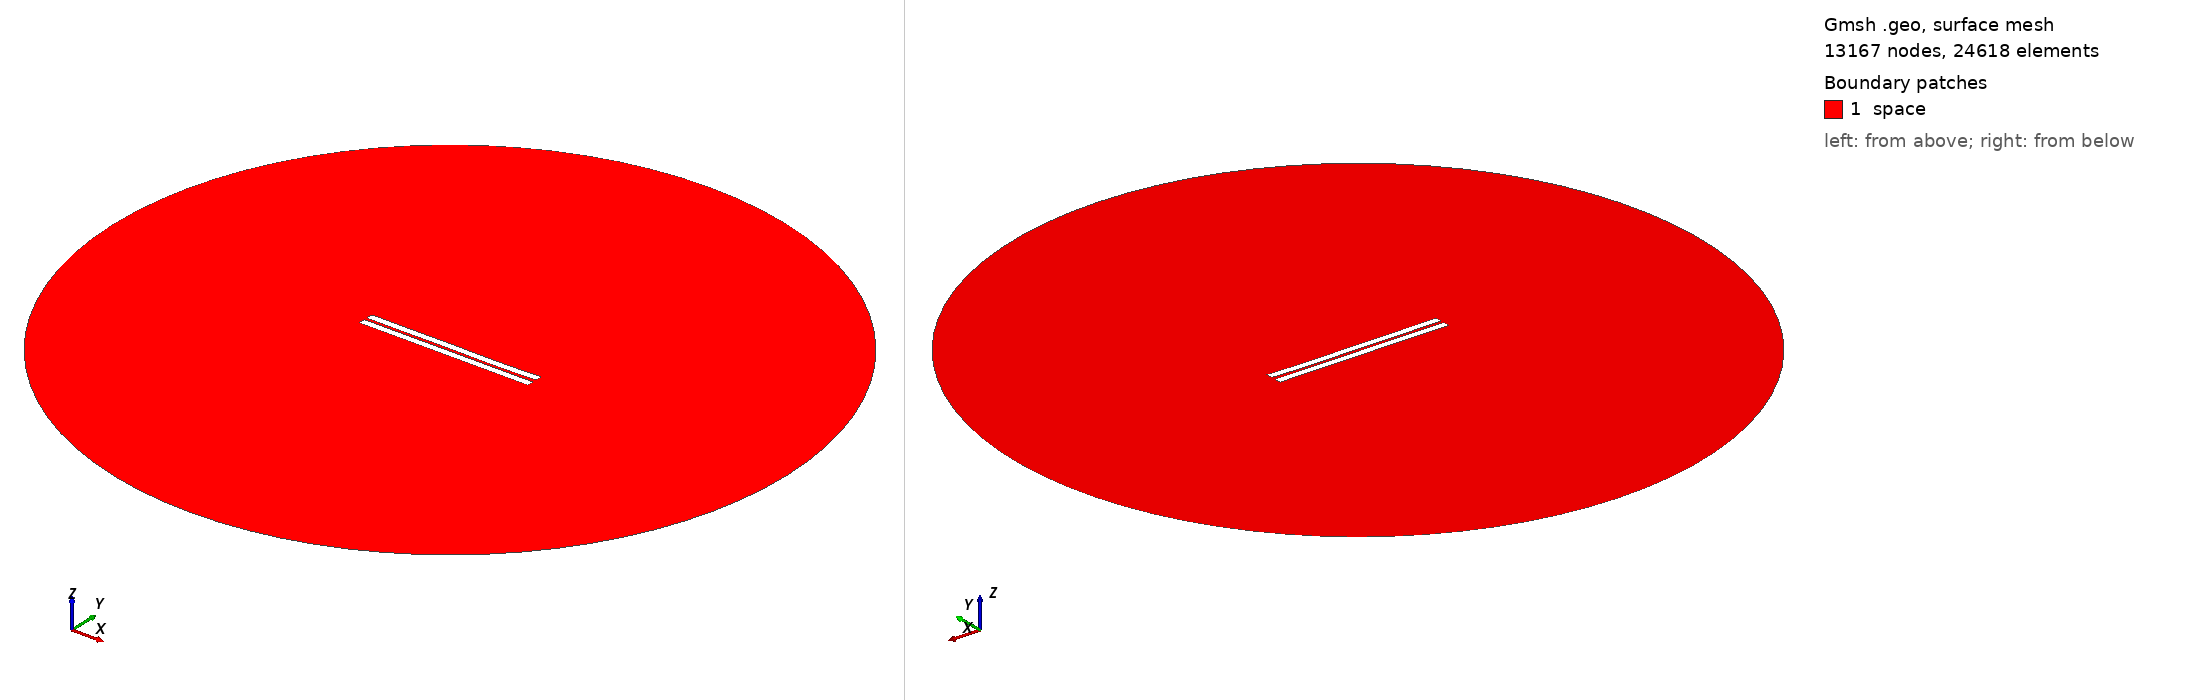

Gmsh geometry script, surface-meshed: 13167 nodes, 24618 surface elements. Boundary patches (legend numbers): 1 space. Left view from above one corner, right view from below the opposite corner. Legend entries are the model's physical surfaces. The drawing asked Gmsh for element sizes between 1% and 20% of the model's largest extent; the script's own settings can give other sizes.

=== 917.geo (drawn) ===
//---------------------------------------
// Geometry kernel
//---------------------------------------

SetFactory("OpenCASCADE");



//---------------------------------------
// Parameters of the geometry
//---------------------------------------

// Overetch of the upper plate
overetch = 0.0;

// Distance between the plates
distance = 1.75;

// Discretization over the x axis (for the deformation)
nx = 50; 

// Length of the plate
L = 100 - overetch; 

// Number of modes
n = 4; 

// 1st mode coefficient
coeff(1) = 0.0;
beta(1) = 0.596864 * 3.1415926535 / L;

// 2nd mode coefficient
coeff(2) = -0.075;
beta(2) = 1.49418 * 3.1415926535 / L;

// 3rd mode coefficient
coeff(3) = 0.07499999999999998;
beta(3) = 2.50025 * 3.1415926535 / L;

// 4th mode coefficient
coeff(4) = -0.075;
beta(4) = 3.49999 * 3.1415926535 / L;



//---------------------------------------
// Upper plate (deformed rectangle)
//---------------------------------------

// Coordiantes of the upper plate
xmin = -50;
xmax = 50 - overetch;

// Height of the upper plate
yheight = 4 - 2 * overetch;

// Indexes of the points
UpperID[] = {};
LowerID[] = {};
LeftID[] = {};
RightID[] = {};

// Point index
p = 1;

// Horizontal edges
For i In {1:nx}
    x = xmin + (i-1)*(xmax - xmin)/(nx-1);

    y_bottom = distance / 2 + overetch;
    For j In {1:n}
        C = (Cosh(beta(j)*L) + Cos(beta(j)*L)) / (Sinh(beta(j)*L) + Sin(beta(j)*L));
        y_bottom  = y_bottom + coeff(j) * (Cosh(beta(j)*(x+50)) - Cos(beta(j)*(x+50)) - C * (Sinh(beta(j)*(x+50)) - Sin(beta(j)*(x+50))));
    EndFor

    y_top = y_bottom + yheight;

    Point(p) = {x, y_top, 0, 1.0};
    UpperID[i] = p;
    p = p + 1;

    Point(p) = {x, y_bottom, 0, 1.0};
    LowerID[i] = p;
    p = p + 1;
EndFor

// Create point lists
UpperPts[] = {}; LowerPts[] = {};
For i In {1:nx}
  UpperPts[] += {UpperID[i]};
  LowerPts[] += {LowerID[i]};
EndFor

// Build splines
Spline(1) = {UpperPts[]};
Spline(2) = {LowerPts[]};
Line(3) = {LowerPts[nx-1], UpperPts[nx-1]};
Line(4) = {LowerPts[0], UpperPts[0]};

// Build the plane surface
Curve Loop(1) = {2, 3, -1, -4};
Plane Surface(1) = {1};



//---------------------------------------
// Lower plate (rectangle)
//---------------------------------------

// Vertices
Point(1001) = {-50, -1, 0, 1.0};
Point(1002) = { 50, -1, 0, 1.0};
Point(1003) = { 50,  -5, 0, 1.0};
Point(1004) = {-50,  -5, 0, 1.0};

// Edges
Line(5) = {1001, 1002};
Line(6) = {1002, 1003};
Line(7) = {1003, 1004};
Line(8) = {1004, 1001};

// Plane surface
Line Loop(2) = {5, 6, 7, 8};
Plane Surface(2) = {2}; 



//---------------------------------------
// Outer (fictious) boundary
//---------------------------------------

// Points
Point(1005) = {0, 0, 0};       // Center
Point(1006) = {200, 0, 0};     // Start point
Point(1007) = {0, 200, 0};     // 90 degrees
Point(1008) = {-200, 0, 0};    // 180 degrees
Point(1009) = {0, -200, 0};    // 270 degrees

// Circle arcs (each needs start, center, end)
Circle(9) = {1006, 1005, 1007};
Circle(10) = {1007, 1005, 1008};
Circle(11) = {1008, 1005, 1009};
Circle(12) = {1009, 1005, 1006};

// Plane surface for the entire domain
Curve Loop(3) = {9, 10, 11, 12};
Surface(3) = {3};

// Subtract the plates from the whole domain to obtain the actual domain where we want to solve the equations
BooleanDifference{ Surface{3}; Delete; }{ Surface{1}; Surface{2}; Delete; }




//---------------------------------------
// Transfinite Lines/Curves
//---------------------------------------

// Set the number of points on the boundaries
r = 7;

// Plates
Transfinite Curve {1, 2} = 50*r Using Progression 1;
Transfinite Curve {3, 4} = 2*r Using Progression 1;
Transfinite Line {5, 7} = 50*r Using Progression 1;
Transfinite Line {6, 8} = 2*r Using Progression 1;

// Outer boundary
Transfinite Line {9, 10, 11, 12} = 20 Using Progression 1;



//---------------------------------------
// Physical groups
//---------------------------------------                

// Physical curves (boundaries)
Physical Line("force_segment", 10) = {2};
Physical Line("upper_plate", 11) = {1, 3, 4};
Physical Line("lower_plate", 12) = {5, 6, 7, 8};
Physical Line("boundary", 20) = {9, 10, 11, 12};

// Physical Surfaces
Physical Surface("space", 30) = {3};



//---------------------------------------
// 6. Generate the Mesh
//---------------------------------------

// 2D mesh generation
Mesh 2;
